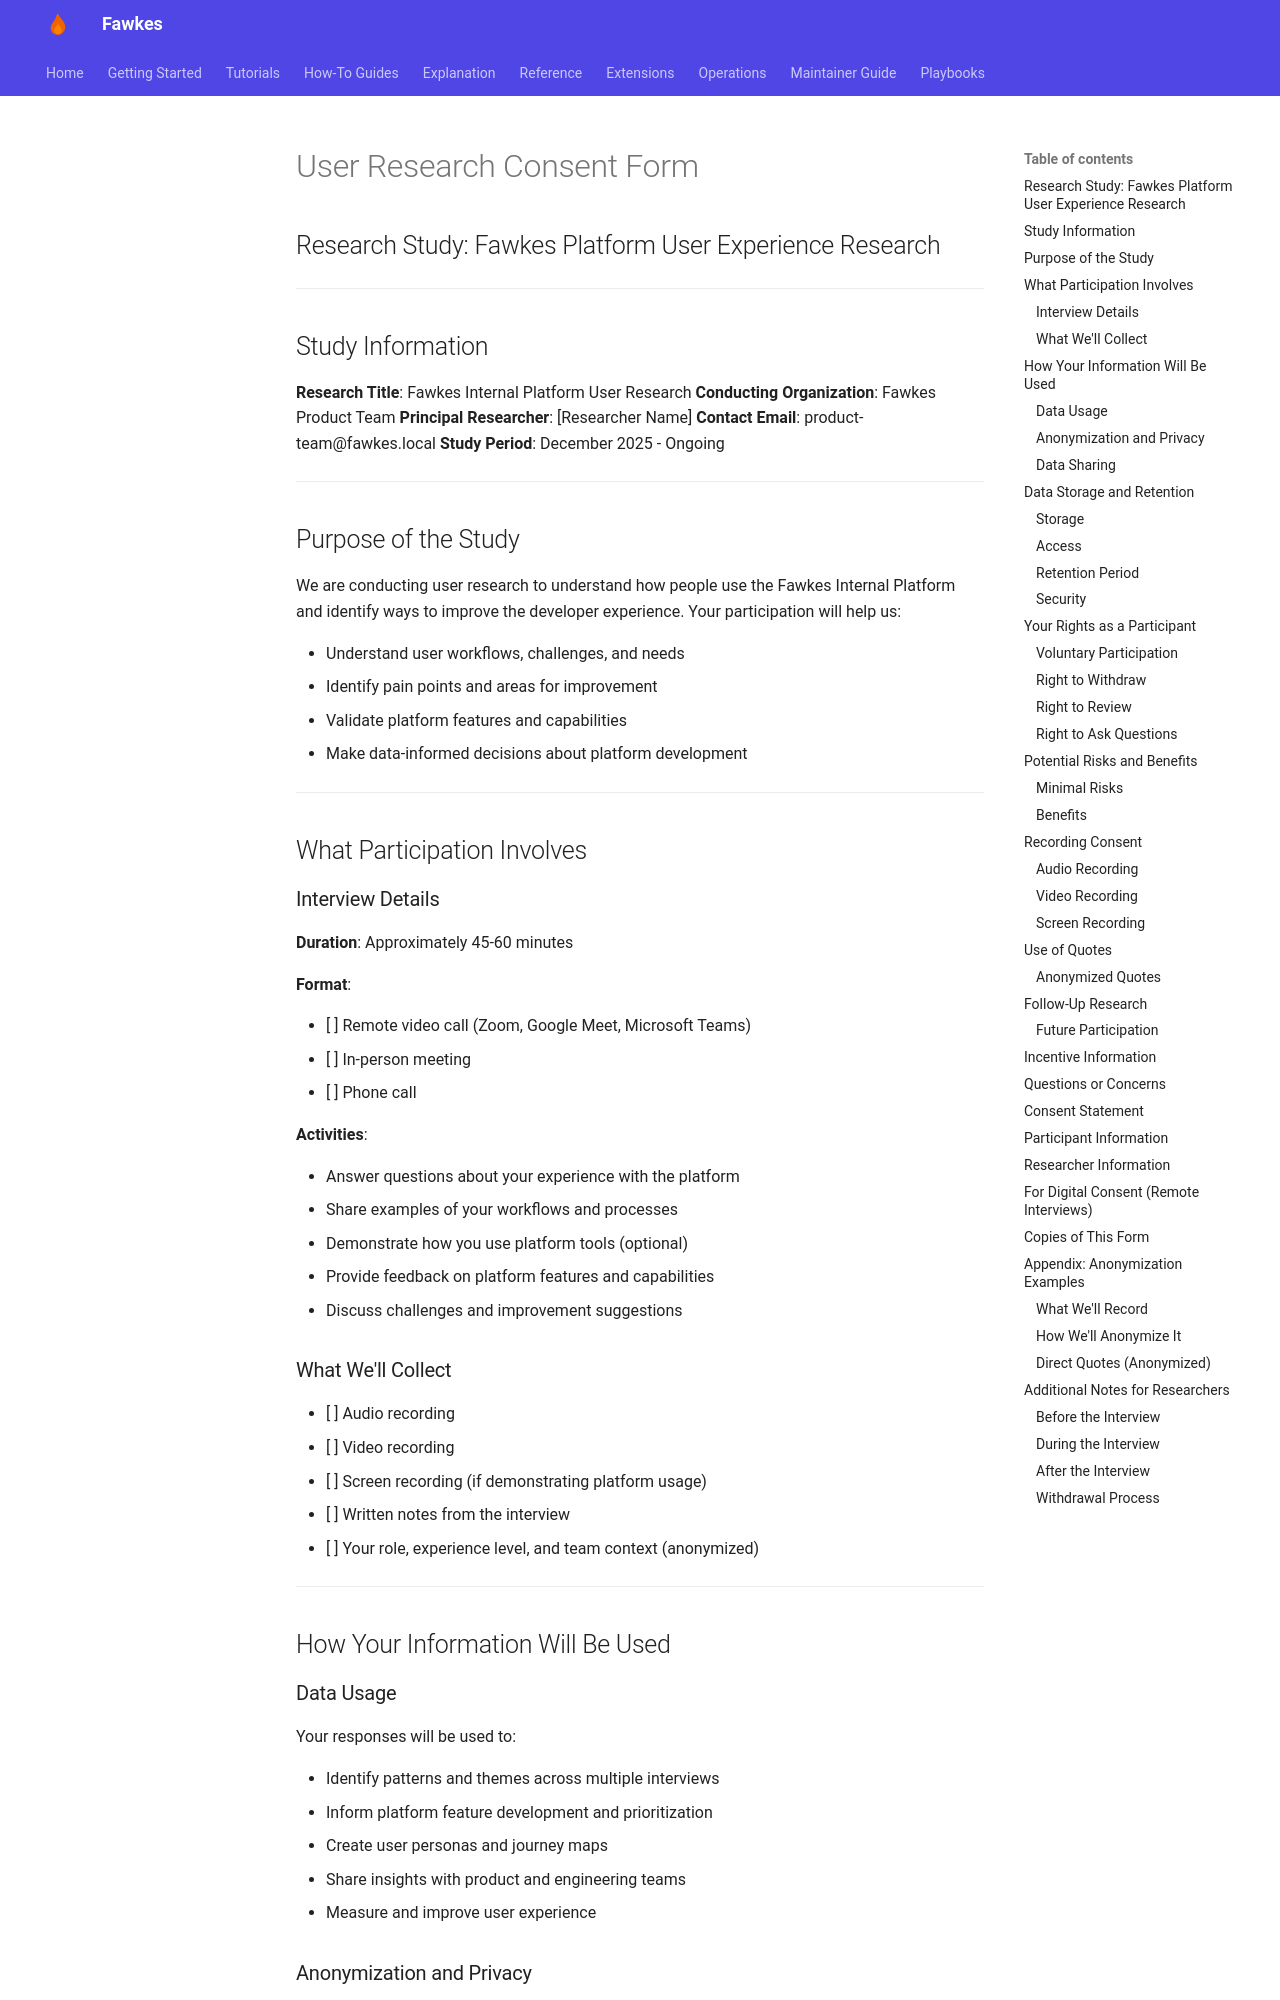

repository: paruff/fawkes · page: research/interviews/consent-form/index.html · generator: mkdocs

# User Research Consent Form

## Research Study: Fawkes Platform User Experience Research

---

## Study Information

**Research Title**: Fawkes Internal Platform User Research
**Conducting Organization**: Fawkes Product Team
**Principal Researcher**: [Researcher Name]
**Contact Email**: product-team@fawkes.local
**Study Period**: December 2025 - Ongoing

---

## Purpose of the Study

We are conducting user research to understand how people use the Fawkes Internal Platform and identify ways to improve the developer experience. Your participation will help us:

- Understand user workflows, challenges, and needs
- Identify pain points and areas for improvement
- Validate platform features and capabilities
- Make data-informed decisions about platform development

---

## What Participation Involves

### Interview Details

**Duration**: Approximately 45-60 minutes

**Format**:

- [ ] Remote video call (Zoom, Google Meet, Microsoft Teams)
- [ ] In-person meeting
- [ ] Phone call

**Activities**:

- Answer questions about your experience with the platform
- Share examples of your workflows and processes
- Demonstrate how you use platform tools (optional)
- Provide feedback on platform features and capabilities
- Discuss challenges and improvement suggestions

### What We'll Collect

- [ ] Audio recording
- [ ] Video recording
- [ ] Screen recording (if demonstrating platform usage)
- [ ] Written notes from the interview
- [ ] Your role, experience level, and team context (anonymized)

---

## How Your Information Will Be Used

### Data Usage

Your responses will be used to:

- Identify patterns and themes across multiple interviews
- Inform platform feature development and prioritization
- Create user personas and journey maps
- Share insights with product and engineering teams
- Measure and improve user experience
